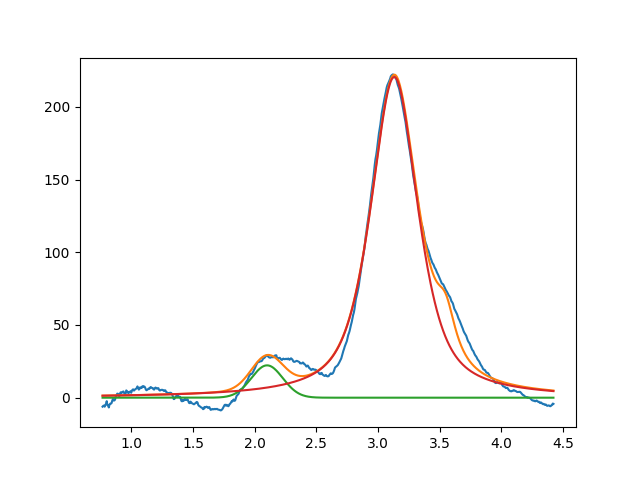

Values plotted in this chart, from the file beside it:
2.099999999999999645e+00, 2.223932581914438700e+01, 2.999999999999972133e-01, 9.999999999995238253e-01
3.131559772657589669e+00, 2.205246095832084734e+02, 4.568245578102685389e-01, 3.238679613102114496e-01
3.549999999982964560e+00, 2.999999999999995026e+01, 1.999999999999999833e-01, 1.129809684654055689e-11
